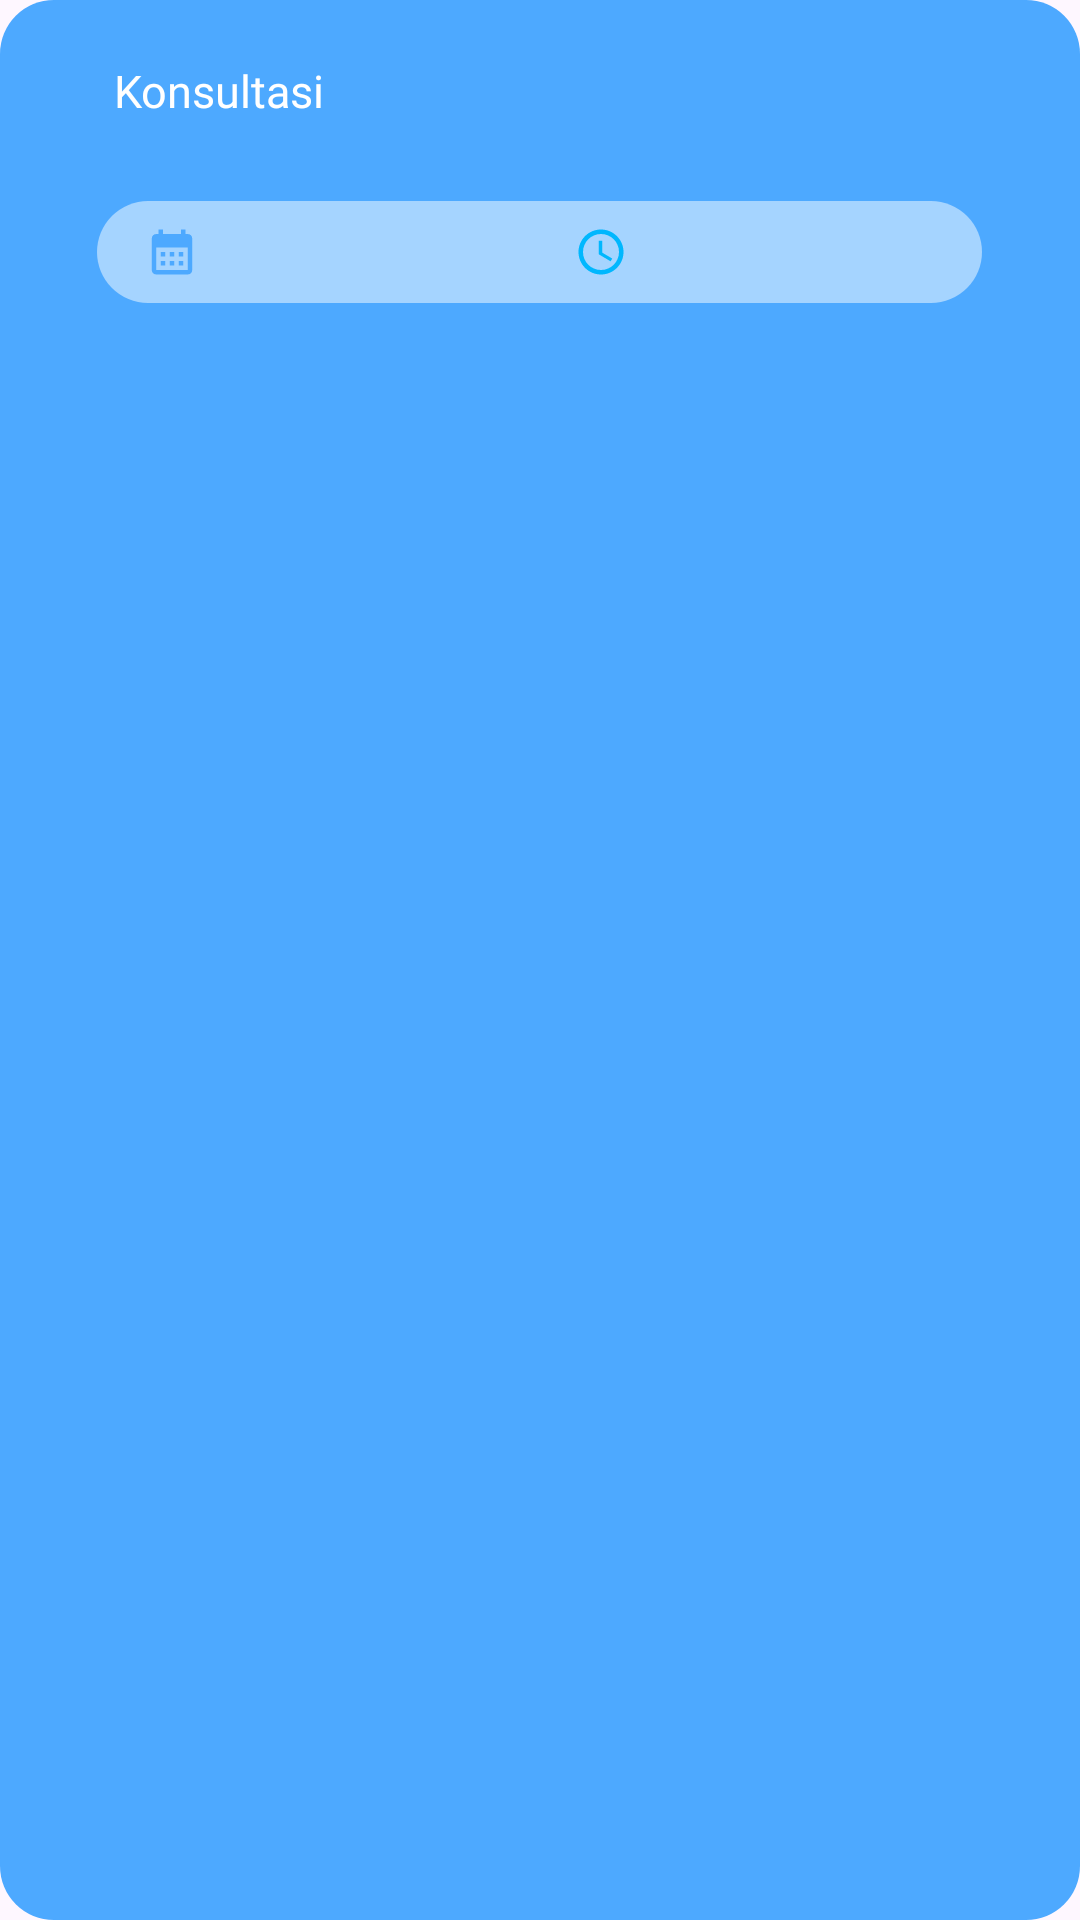

Produce the Android XML layout that renders to this screen, including the resource entries it uses.
<!-- AndroidManifest.xml: application theme Theme.Jiwaku -->
<!-- res/layout/container_tampil_konsultasi.xml -->
<LinearLayout xmlns:android="http://schemas.android.com/apk/res/android"
    android:layout_width="match_parent"
    android:layout_height="wrap_content"
    xmlns:tools="http://schemas.android.com/tools"
    android:orientation="vertical"
    android:layout_margin="8dp"
    android:background="@drawable/menu"
    android:padding="10dp">

    <TextView
        android:layout_width="wrap_content"
        android:layout_height="wrap_content"
        android:layout_marginLeft="28dp"
        android:layout_marginTop="10dp"
        android:text="Konsultasi"
        android:textColor="@color/white"
        android:textSize="15sp"
        android:fontFamily="@font/poppins_semibold" />

    <TextView
        android:id="@+id/textViewNama"
        android:layout_width="wrap_content"
        android:textColor="@color/white"
        android:layout_marginLeft="28dp"
        android:fontFamily="@font/poppins_semibold"
        android:layout_height="wrap_content"
        android:textSize="16sp"/>

    <LinearLayout
        android:layout_width="295dp"
        android:layout_height="34dp"
        android:layout_gravity="center"
        android:layout_marginTop="5dp"
        android:layout_marginBottom="8dp"
        android:background="@drawable/datetime"
        android:orientation="horizontal">

        <LinearLayout
            android:layout_width="wrap_content"
            android:layout_height="wrap_content"
            android:layout_gravity="center"
            android:layout_marginStart="10dp"
            android:orientation="horizontal">

            <ImageView
                android:layout_width="wrap_content"
                android:layout_height="18dp"
                android:layout_marginTop="0dp"
                android:background="#00000000"
                android:src="@drawable/baseline_jadwal" />

            <TextView
                android:id="@+id/textViewSesiTanggal"
                android:layout_width="wrap_content"
                android:layout_height="match_parent"
                android:layout_marginLeft="0dp"
                android:text=""
                android:layout_marginTop="2dp"
                android:textColor="@color/white"
                android:textSize="12sp"
                android:fontFamily="@font/poppins_semibold"/>

        </LinearLayout>

        <LinearLayout
            android:layout_width="wrap_content"
            android:layout_height="wrap_content"
            android:layout_gravity="center_vertical"
            android:layout_marginStart="117dp"
            android:orientation="horizontal">

            <ImageView
                android:layout_width="22dp"
                android:layout_height="18dp"
                android:layout_marginLeft="0dp"
                android:layout_marginTop="0dp"
                android:background="#00000000"
                android:src="@drawable/ic_timepicker" />

            <TextView
                android:id="@+id/textViewSesiWaktu"
                android:layout_width="wrap_content"
                android:layout_height="match_parent"
                android:layout_marginStart="5dp"
                android:text=""
                android:layout_marginTop="2dp"
                android:textColor="@color/white"
                android:textSize="12sp"
                android:fontFamily="@font/poppins_semibold"/>

        </LinearLayout>
    </LinearLayout>

</LinearLayout>
<!-- resources referenced by this layout -->
<resources>
  <color name="white">#FFFFFFFF</color>
  <!-- drawable baseline_jadwal (drawable) -->
  <vector android:height="30dp" android:tint="#4DA9FF"
      android:viewportHeight="24" android:viewportWidth="24"
      android:width="30dp" xmlns:android="http://schemas.android.com/apk/res/android">
      <path android:fillColor="@android:color/white" android:pathData="M19,4h-1V2h-2v2H8V2H6v2H5C3.89,4 3.01,4.9 3.01,6L3,20c0,1.1 0.89,2 2,2h14c1.1,0 2,-0.9 2,-2V6C21,4.9 20.1,4 19,4zM19,20H5V10h14V20zM9,14H7v-2h2V14zM13,14h-2v-2h2V14zM17,14h-2v-2h2V14zM9,18H7v-2h2V18zM13,18h-2v-2h2V18zM17,18h-2v-2h2V18z"/>
  </vector>
  <!-- drawable datetime (drawable) -->
  <?xml version="1.0" encoding="utf-8"?>
  <shape xmlns:android="http://schemas.android.com/apk/res/android"
      android:shape="rectangle">
  
      <solid
          android:color="@color/abu"/>
  
      <corners
          android:radius="18dp"/>
  </shape>
  <!-- drawable ic_timepicker (drawable) -->
  <vector android:height="24dp" android:tint="#00B7FE"
      android:viewportHeight="24" android:viewportWidth="24"
      android:width="24dp" xmlns:android="http://schemas.android.com/apk/res/android">
      <path android:fillColor="@android:color/white" android:pathData="M11.99,2C6.47,2 2,6.48 2,12s4.47,10 9.99,10C17.52,22 22,17.52 22,12S17.52,2 11.99,2zM12,20c-4.42,0 -8,-3.58 -8,-8s3.58,-8 8,-8 8,3.58 8,8 -3.58,8 -8,8z"/>
      <path android:fillColor="@android:color/white" android:pathData="M12.5,7H11v6l5.25,3.15 0.75,-1.23 -4.5,-2.67z"/>
  </vector>
  <!-- drawable menu (drawable) -->
  <?xml version="1.0" encoding="utf-8"?>
  <shape xmlns:android="http://schemas.android.com/apk/res/android"
      android:shape="rectangle">
  
      <solid
          android:color="@color/blue"/>
  
      <corners
          android:radius="18dp"/>
  
  </shape>
  <style name="Theme.Jiwaku" parent="Base.Theme.Jiwaku" />
  <color name="abu">#7EFFFFFF</color>
  <color name="blue">#4DA9FF</color>
  <style name="Base.Theme.Jiwaku" parent="Theme.Material3.DayNight.NoActionBar">
          
          
          <item name="android:statusBarColor" tools:targetApi="l">@color/primary</item>
      </style>
  <color name="primary">#84BFFF</color>
</resources>
